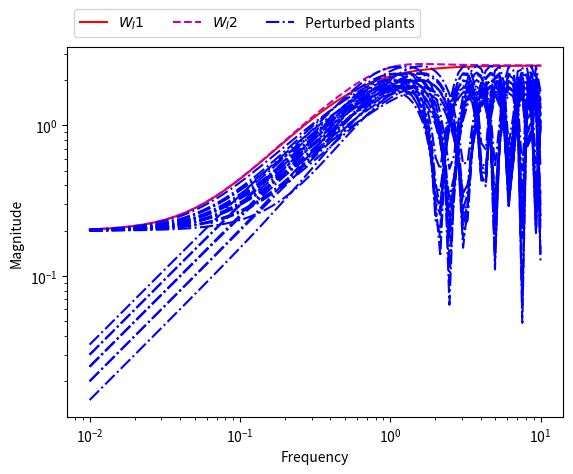

Python code for this plot:
import numpy as np
import matplotlib.pyplot as plt

w = np.logspace(-2,1,100)
s = w * 1j

plt.figure('Figure 7.6')

T = 4
wI1 = (T * s + 0.2) / (T/2.5 * s + 1)
plt.loglog(w, np.abs(wI1), "r")

wI2 = wI1 * (s**2 + 1.6 * s + 1) / (s**2 + 1.4 * s + 1)
plt.loglog(w, np.abs(wI2), "m--")

k = 2.5
tau = 2.5
Gp0 = Gp = k / (tau * s + 1) 

pars = [2, 2.5, 3]
for p1 in range(0, 3):
    theta = pars[p1]
    for p2 in range(0, 3):
        k = pars[p2]
        for p3 in range(0, 3):
            tau = pars[p3]
            Gp = k / (tau * s + 1) * np.exp(-theta * s)
            lI = np.abs((Gp - Gp0) / Gp0)                     
            plt.loglog(w, lI, "b-.") 


plt.ylabel('Magnitude')
plt.xlabel('Frequency')
plt.legend([r'$W_I1$', r'$W_I2$', 'Perturbed plants'],
           bbox_to_anchor=(0, 1.01, 1, 0), loc=3, ncol=3)

plt.show()
